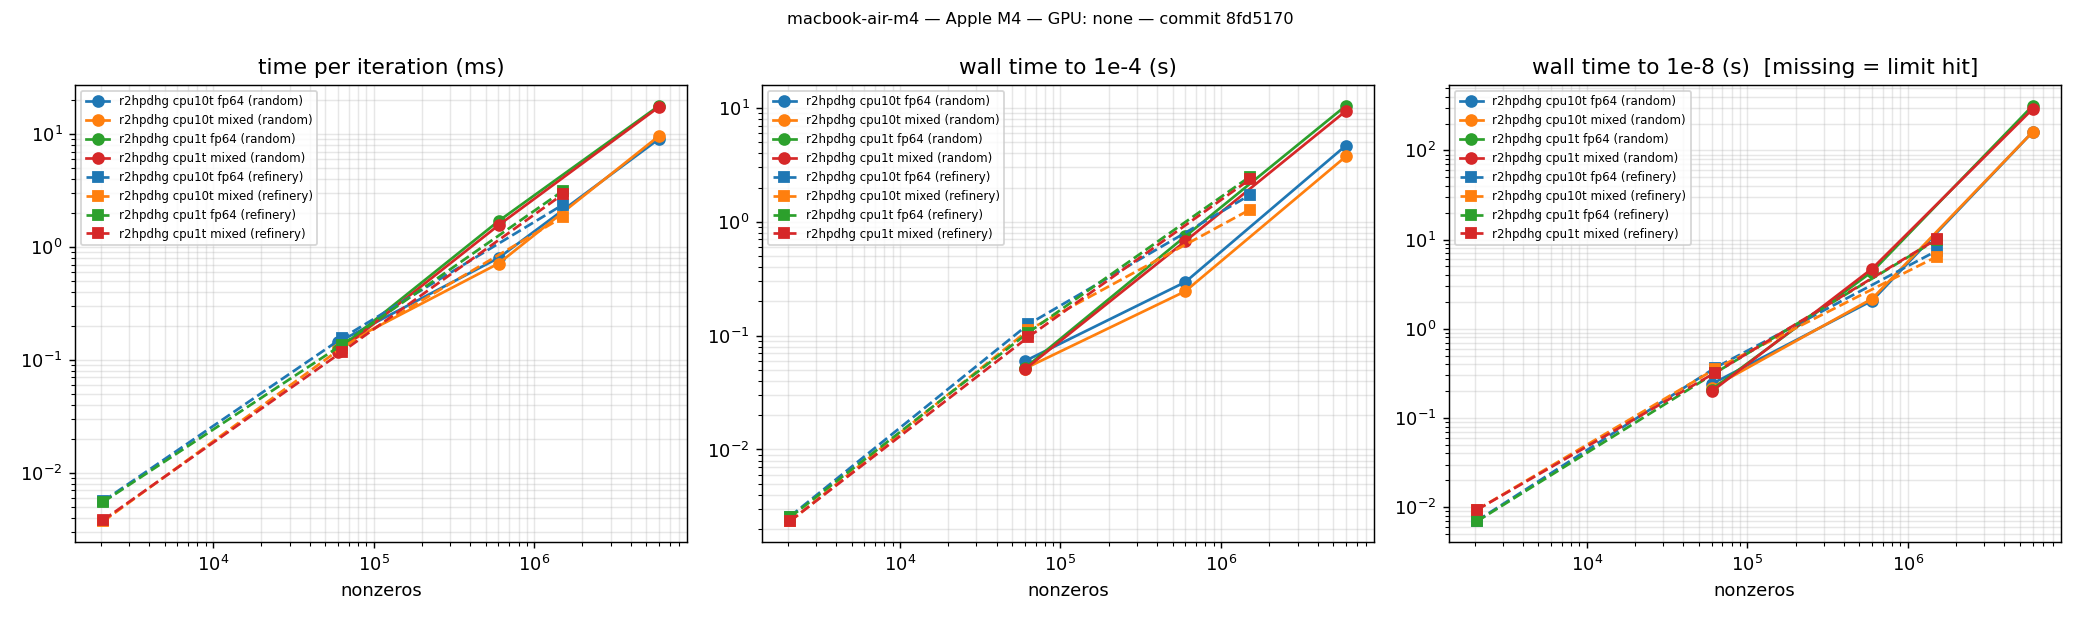

The data file committed next to this chart (first rows):
git_hash, machine, cpu, gpu, driver, cuda, date, instance, family, rows, cols, nnz, engine, backend, threads, precision, tolerance, status, iterations, seconds, setup_seconds, ms_per_iteration, iterations_to_1e-4, seconds_to_1e-4
8fd5170, macbook-air-m4, Apple M4, none, , , 2026-09-25T05:14:41, rand-10000-s1, random, 10000, 15000, 60024, r2hpdhg, cpu, 1, fp64, 1e-8, Optimal, 1536, 0.2074, 0.0178, 0.1235, 384, 0.05189
8fd5170, macbook-air-m4, Apple M4, none, , , 2026-09-25T05:14:41, rand-10000-s1, random, 10000, 15000, 60024, r2hpdhg, cpu, 1, mixed, 1e-8, Optimal, 1536, 0.1980, 0.0178, 0.1174, 384, 0.05054
8fd5170, macbook-air-m4, Apple M4, none, , , 2026-09-25T05:14:41, rand-10000-s1, random, 10000, 15000, 60024, r2hpdhg, cpu, 10, fp64, 1e-8, Optimal, 1536, 0.2404, 0.0200, 0.1435, 384, 0.05975
8fd5170, macbook-air-m4, Apple M4, none, , , 2026-09-25T05:14:41, rand-10000-s1, random, 10000, 15000, 60024, r2hpdhg, cpu, 10, mixed, 1e-8, Optimal, 1536, 0.2179, 0.0190, 0.1295, 384, 0.05136
8fd5170, macbook-air-m4, Apple M4, none, , , 2026-09-25T05:14:41, rand-100000-s1, random, 100000, 150000, 600228, r2hpdhg, cpu, 1, fp64, 1e-8, Optimal, 2496, 4.374, 0.1360, 1.698, 448, 0.7456
8fd5170, macbook-air-m4, Apple M4, none, , , 2026-09-25T05:14:41, rand-100000-s1, random, 100000, 150000, 600228, r2hpdhg, cpu, 1, mixed, 1e-8, Optimal, 2944, 4.728, 0.1360, 1.56, 448, 0.6758
8fd5170, macbook-air-m4, Apple M4, none, , , 2026-09-25T05:14:41, rand-100000-s1, random, 100000, 150000, 600228, r2hpdhg, cpu, 10, fp64, 1e-8, Optimal, 2496, 2.069, 0.0718, 0.8002, 448, 0.2958
8fd5170, macbook-air-m4, Apple M4, none, , , 2026-09-25T05:14:41, rand-100000-s1, random, 100000, 150000, 600228, r2hpdhg, cpu, 10, mixed, 1e-8, Optimal, 2944, 2.175, 0.0713, 0.7144, 448, 0.2454
8fd5170, macbook-air-m4, Apple M4, none, , , 2026-09-25T05:14:41, rand-1000000-s1, random, 1000000, 1500000, 6002453, r2hpdhg, cpu, 1, fp64, 1e-8, Optimal, 17600, 317.3, 2.701, 17.87, 448, 10.46
8fd5170, macbook-air-m4, Apple M4, none, , , 2026-09-25T05:14:41, rand-1000000-s1, random, 1000000, 1500000, 6002453, r2hpdhg, cpu, 1, mixed, 1e-8, Optimal, 16576, 291.9, 2.702, 17.45, 448, 9.401
8fd5170, macbook-air-m4, Apple M4, none, , , 2026-09-25T05:14:41, rand-1000000-s1, random, 1000000, 1500000, 6002453, r2hpdhg, cpu, 10, fp64, 1e-8, Optimal, 17600, 161.4, 1.407, 9.088, 448, 4.673
8fd5170, macbook-air-m4, Apple M4, none, , , 2026-09-25T05:14:41, rand-1000000-s1, random, 1000000, 1500000, 6002453, r2hpdhg, cpu, 10, mixed, 1e-8, Optimal, 16576, 161.4, 1.408, 9.652, 448, 3.749
8fd5170, macbook-air-m4, Apple M4, none, , , 2026-09-25T05:14:41, refinery-T12-s1, refinery, 588, 708, 2065, r2hpdhg, cpu, 1, fp64, 1e-8, Optimal, 1088, 0.0069, 0.0009, 0.0055, 640, 0.002534
8fd5170, macbook-air-m4, Apple M4, none, , , 2026-09-25T05:14:41, refinery-T12-s1, refinery, 588, 708, 2065, r2hpdhg, cpu, 1, mixed, 1e-8, Optimal, 2240, 0.0093, 0.0009, 0.0038, 640, 0.002344
8fd5170, macbook-air-m4, Apple M4, none, , , 2026-09-25T05:14:41, refinery-T12-s1, refinery, 588, 708, 2065, r2hpdhg, cpu, 10, fp64, 1e-8, Optimal, 1088, 0.0070, 0.0009, 0.0056, 640, 0.002578
8fd5170, macbook-air-m4, Apple M4, none, , , 2026-09-25T05:14:41, refinery-T12-s1, refinery, 588, 708, 2065, r2hpdhg, cpu, 10, mixed, 1e-8, Optimal, 2240, 0.0093, 0.0009, 0.0037, 640, 0.002332
8fd5170, macbook-air-m4, Apple M4, none, , , 2026-09-25T05:14:41, refinery-T365-s1, refinery, 17885, 21535, 63134, r2hpdhg, cpu, 1, fp64, 1e-8, Optimal, 1984, 0.3200, 0.0513, 0.1354, 640, 0.1064
8fd5170, macbook-air-m4, Apple M4, none, , , 2026-09-25T05:14:41, refinery-T365-s1, refinery, 17885, 21535, 63134, r2hpdhg, cpu, 1, mixed, 1e-8, Optimal, 2304, 0.3216, 0.0521, 0.1170, 640, 0.09724
8fd5170, macbook-air-m4, Apple M4, none, , , 2026-09-25T05:14:41, refinery-T365-s1, refinery, 17885, 21535, 63134, r2hpdhg, cpu, 10, fp64, 1e-8, Optimal, 1984, 0.3655, 0.0581, 0.1549, 640, 0.1257
8fd5170, macbook-air-m4, Apple M4, none, , , 2026-09-25T05:14:41, refinery-T365-s1, refinery, 17885, 21535, 63134, r2hpdhg, cpu, 10, mixed, 1e-8, Optimal, 2304, 0.3544, 0.0604, 0.1276, 640, 0.1117
8fd5170, macbook-air-m4, Apple M4, none, , , 2026-09-25T05:14:41, refinery-T8760-s1, refinery, 429240, 516840, 1515469, r2hpdhg, cpu, 1, fp64, 1e-8, Optimal, 2880, 9.954, 0.8719, 3.154, 704, 2.494
8fd5170, macbook-air-m4, Apple M4, none, , , 2026-09-25T05:14:41, refinery-T8760-s1, refinery, 429240, 516840, 1515469, r2hpdhg, cpu, 1, mixed, 1e-8, Optimal, 3136, 10.1, 0.8634, 2.945, 704, 2.358
8fd5170, macbook-air-m4, Apple M4, none, , , 2026-09-25T05:14:41, refinery-T8760-s1, refinery, 429240, 516840, 1515469, r2hpdhg, cpu, 10, fp64, 1e-8, Optimal, 2880, 7.489, 0.6427, 2.377, 704, 1.719
8fd5170, macbook-air-m4, Apple M4, none, , , 2026-09-25T05:14:41, refinery-T8760-s1, refinery, 429240, 516840, 1515469, r2hpdhg, cpu, 10, mixed, 1e-8, Optimal, 3136, 6.446, 0.6407, 1.851, 704, 1.28
